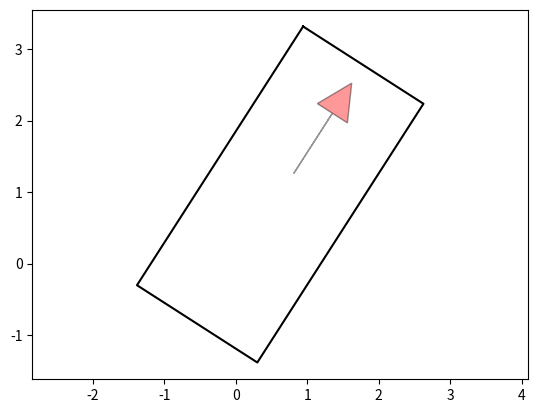

The matplotlib source for this figure:
"""
Car model for Hybrid A* path planning
[redacted]
"""


import matplotlib.pyplot as plt
from math import sqrt, cos, sin, tan, pi

WB = 3.  # rear to front wheel
W = 2.  # width of car
LF = 3.3  # distance from rear to vehicle front end
LB = 1.0  # distance from rear to vehicle back end
MAX_STEER = 0.6  # [rad] maximum steering angle

WBUBBLE_DIST = (LF - LB) / 2.0
WBUBBLE_R = sqrt(((LF + LB) / 2.0)**2 + 1)

# vehicle rectangle verticles
VRX = [LF, LF, -LB, -LB, LF]
VRY = [W / 2, -W / 2, -W / 2, W / 2, W / 2]


def check_car_collision(xlist, ylist, yawlist, ox, oy, kdtree):
    for x, y, yaw in zip(xlist, ylist, yawlist):
        cx = x + WBUBBLE_DIST * cos(yaw)
        cy = y + WBUBBLE_DIST * sin(yaw)

        ids = kdtree.search_in_distance([cx, cy], WBUBBLE_R)

        if not ids:
            continue

        if not rectangle_check(x, y, yaw,
                               [ox[i] for i in ids], [oy[i] for i in ids]):
            return False  # collision

    return True  # no collision


def rectangle_check(x, y, yaw, ox, oy):
    # transform obstacles to base link frame
    c, s = cos(-yaw), sin(-yaw)
    for iox, ioy in zip(ox, oy):
        tx = iox - x
        ty = ioy - y
        rx = c * tx - s * ty
        ry = s * tx + c * ty

        if not (rx > LF or rx < -LB or ry > W / 2.0 or ry < -W / 2.0):
            return False  # no collision

    return True  # collision


def plot_arrow(x, y, yaw, length=1.0, width=0.5, fc="r", ec="k"):
    """Plot arrow."""
    if not isinstance(x, float):
        for (ix, iy, iyaw) in zip(x, y, yaw):
            plot_arrow(ix, iy, iyaw)
    else:
        plt.arrow(x, y, length * cos(yaw), length * sin(yaw),
                  fc=fc, ec=ec, head_width=width, head_length=width, alpha=0.4)
        # plt.plot(x, y)


def plot_car(x, y, yaw):
    car_color = '-k'
    c, s = cos(yaw), sin(yaw)

    car_outline_x, car_outline_y = [], []
    for rx, ry in zip(VRX, VRY):
        tx = c * rx - s * ry + x
        ty = s * rx + c * ry + y
        car_outline_x.append(tx)
        car_outline_y.append(ty)

    arrow_x, arrow_y, arrow_yaw = c * 1.5 + x, s * 1.5 + y, yaw
    plot_arrow(arrow_x, arrow_y, arrow_yaw)

    plt.plot(car_outline_x, car_outline_y, car_color)


def pi_2_pi(angle):
    return (angle + pi) % (2 * pi) - pi


def move(x, y, yaw, distance, steer, L=WB):
    x += distance * cos(yaw)
    y += distance * sin(yaw)
    yaw += pi_2_pi(distance * tan(steer) / L)  # distance/2

    return x, y, yaw


if __name__ == '__main__':
    x, y, yaw = 0., 0., 1.
    plt.axis('equal')
    plot_car(x, y, yaw)
    plt.show()